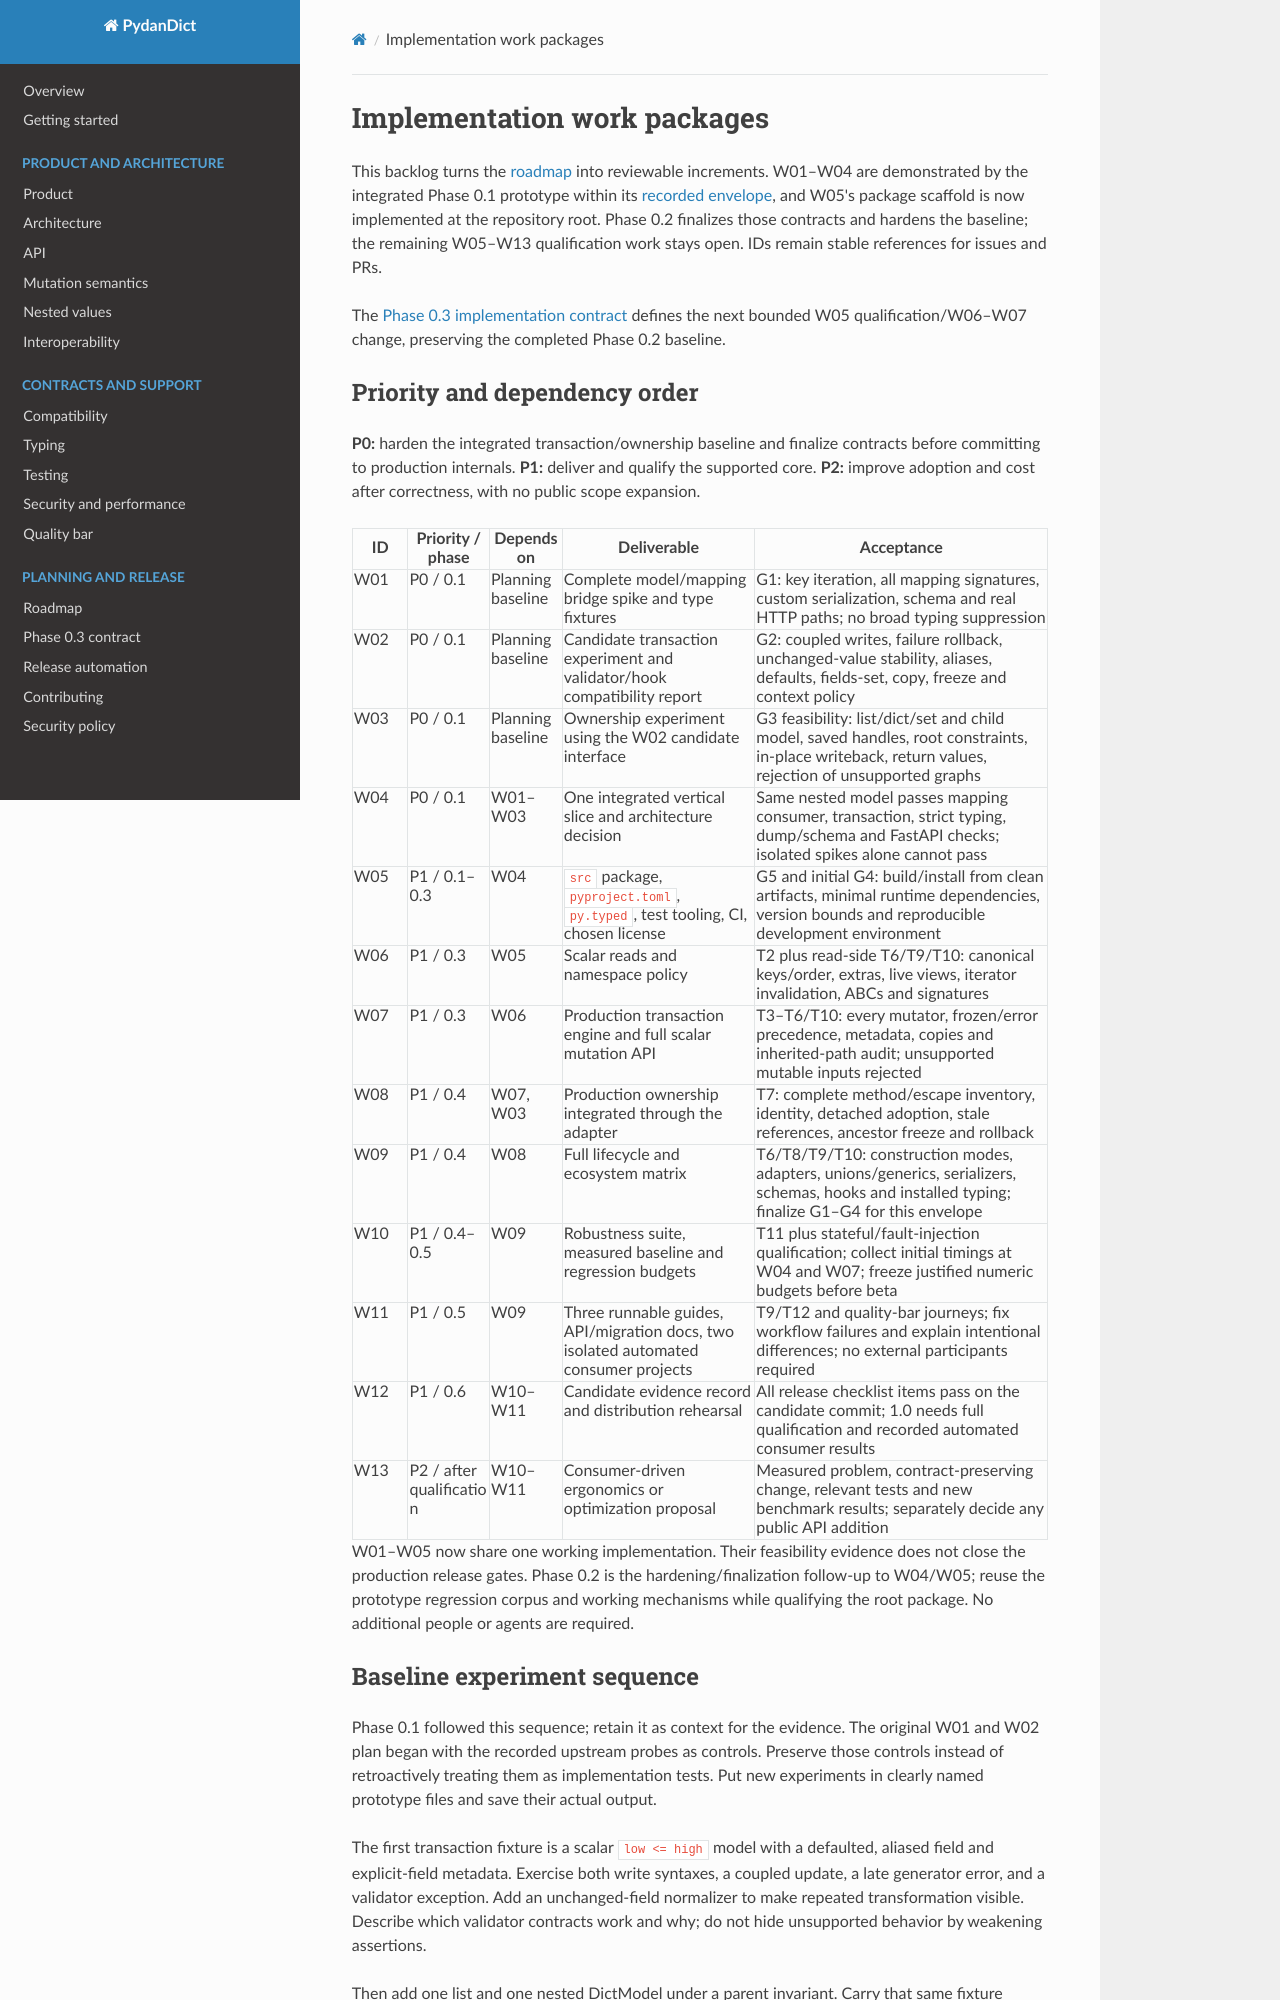

repository: eddiethedean/pydandict · page: implementation-plan/index.html · generator: mkdocs

# Implementation work packages

This backlog turns the [roadmap](../ROADMAP.md) into reviewable increments.
W01–W04 are demonstrated by the integrated Phase 0.1 prototype within its
[recorded envelope](research/prototype-findings.md), and W05's package scaffold is
now implemented at the repository root. Phase 0.2 finalizes those contracts and
hardens the baseline; the remaining W05–W13 qualification work stays open. IDs
remain stable references for issues and PRs.

The [Phase 0.3 implementation contract](phase-0.3-plan.md) defines the next bounded
W05 qualification/W06–W07 change, preserving the completed Phase 0.2 baseline.

## Priority and dependency order

**P0:** harden the integrated transaction/ownership baseline and finalize contracts
before committing to production internals. **P1:** deliver and qualify the supported core.
**P2:** improve adoption and cost after correctness, with no public scope expansion.

| ID | Priority / phase | Depends on | Deliverable | Acceptance |
| --- | --- | --- | --- | --- |
| W01 | P0 / 0.1 | Planning baseline | Complete model/mapping bridge spike and type fixtures | G1: key iteration, all mapping signatures, custom serialization, schema and real HTTP paths; no broad typing suppression |
| W02 | P0 / 0.1 | Planning baseline | Candidate transaction experiment and validator/hook compatibility report | G2: coupled writes, failure rollback, unchanged-value stability, aliases, defaults, fields-set, copy, freeze and context policy |
| W03 | P0 / 0.1 | Planning baseline | Ownership experiment using the W02 candidate interface | G3 feasibility: list/dict/set and child model, saved handles, root constraints, in-place writeback, return values, rejection of unsupported graphs |
| W04 | P0 / 0.1 | W01–W03 | One integrated vertical slice and architecture decision | Same nested model passes mapping consumer, transaction, strict typing, dump/schema and FastAPI checks; isolated spikes alone cannot pass |
| W05 | P1 / 0.1–0.3 | W04 | `src` package, `pyproject.toml`, `py.typed`, test tooling, CI, chosen license | G5 and initial G4: build/install from clean artifacts, minimal runtime dependencies, version bounds and reproducible development environment |
| W06 | P1 / 0.3 | W05 | Scalar reads and namespace policy | T2 plus read-side T6/T9/T10: canonical keys/order, extras, live views, iterator invalidation, ABCs and signatures |
| W07 | P1 / 0.3 | W06 | Production transaction engine and full scalar mutation API | T3–T6/T10: every mutator, frozen/error precedence, metadata, copies and inherited-path audit; unsupported mutable inputs rejected |
| W08 | P1 / 0.4 | W07, W03 | Production ownership integrated through the adapter | T7: complete method/escape inventory, identity, detached adoption, stale references, ancestor freeze and rollback |
| W09 | P1 / 0.4 | W08 | Full lifecycle and ecosystem matrix | T6/T8/T9/T10: construction modes, adapters, unions/generics, serializers, schemas, hooks and installed typing; finalize G1–G4 for this envelope |
| W10 | P1 / 0.4–0.5 | W09 | Robustness suite, measured baseline and regression budgets | T11 plus stateful/fault-injection qualification; collect initial timings at W04 and W07; freeze justified numeric budgets before beta |
| W11 | P1 / 0.5 | W09 | Three runnable guides, API/migration docs, two isolated automated consumer projects | T9/T12 and quality-bar journeys; fix workflow failures and explain intentional differences; no external participants required |
| W12 | P1 / 0.6 | W10–W11 | Candidate evidence record and distribution rehearsal | All release checklist items pass on the candidate commit; 1.0 needs full qualification and recorded automated consumer results |
| W13 | P2 / after qualification | W10–W11 | Consumer-driven ergonomics or optimization proposal | Measured problem, contract-preserving change, relevant tests and new benchmark results; separately decide any public API addition |

W01–W05 now share one working implementation. Their feasibility evidence does not
close the production release gates. Phase 0.2 is the hardening/finalization follow-up
to W04/W05; reuse the prototype regression corpus and working mechanisms while
qualifying the root package. No additional people or agents are required.
